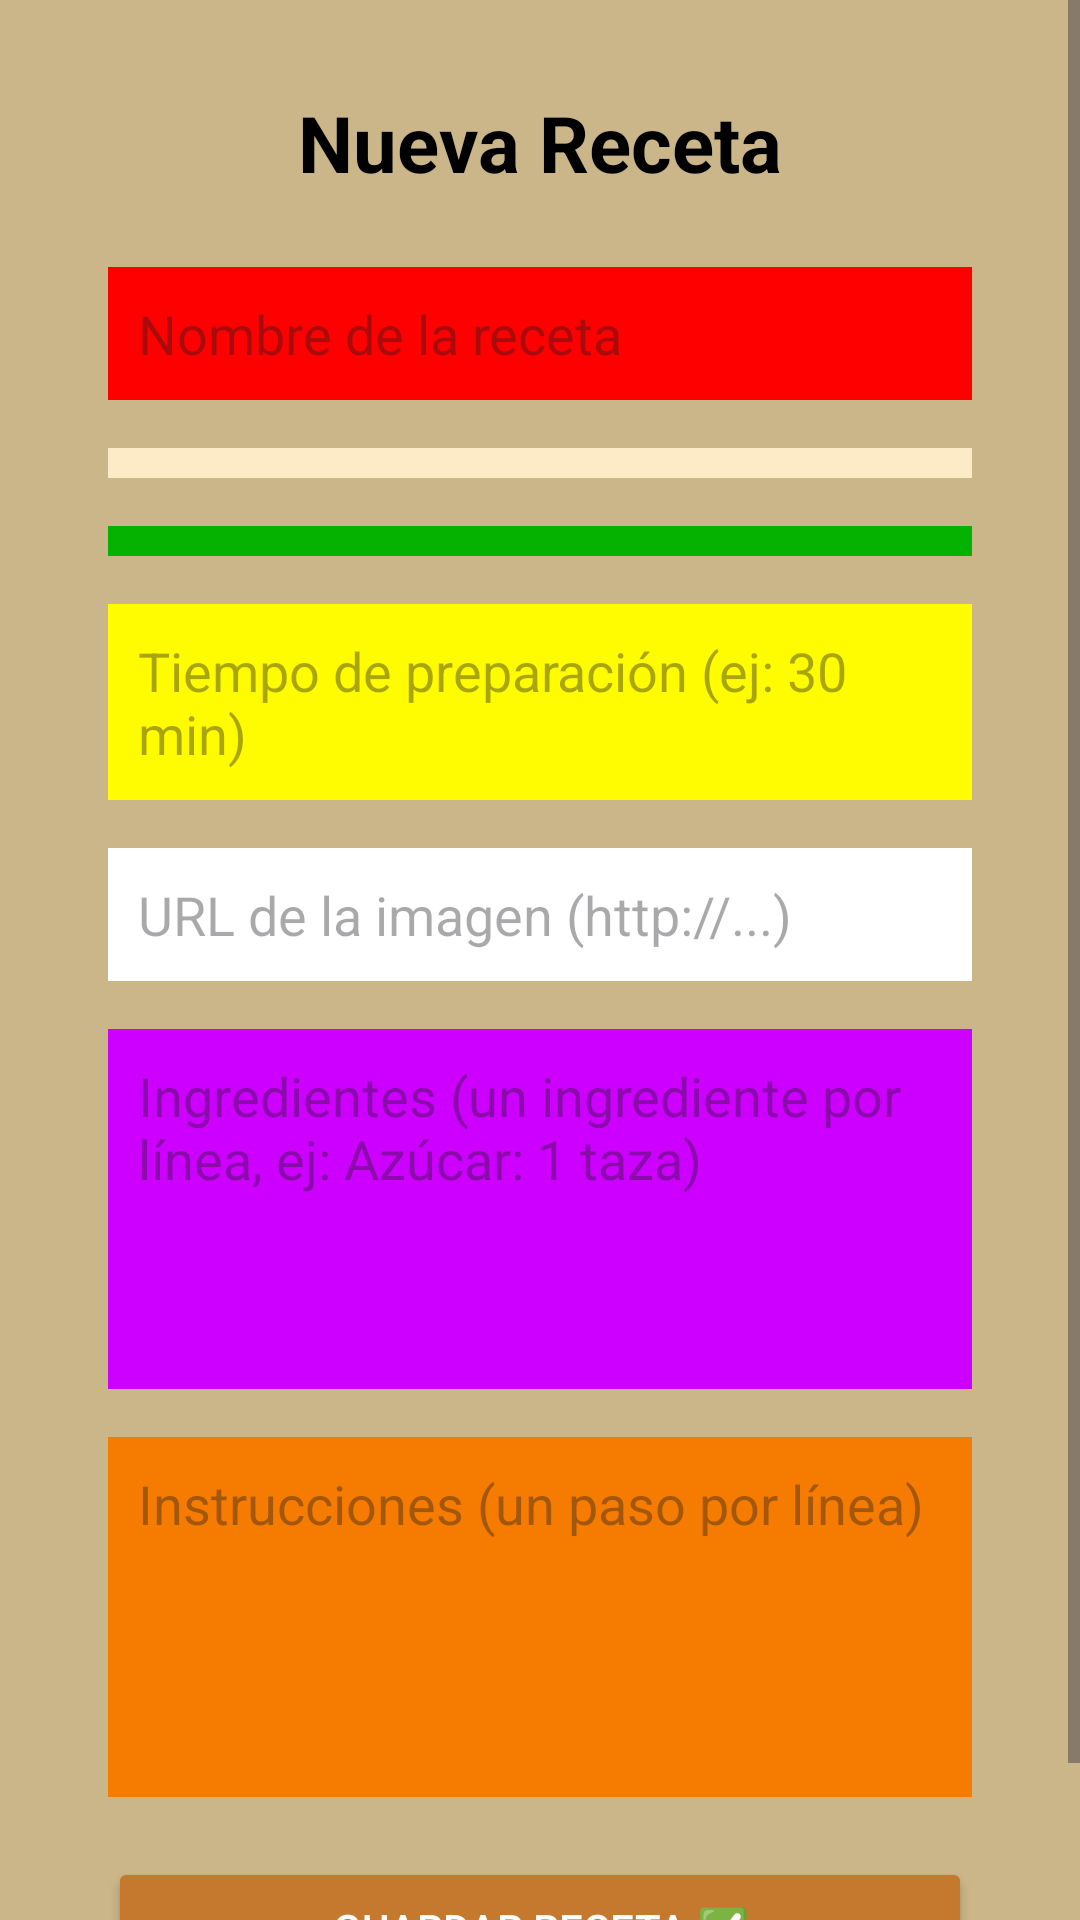

This screen was rendered from an Android layout file. Write that file and the resources it references.
<!-- AndroidManifest.xml: application theme Theme.CookEasy -->
<!-- res/layout/activity_pantalla_agregar_receta.xml -->
<?xml version="1.0" encoding="utf-8"?>
<ScrollView
    xmlns:android="http://schemas.android.com/apk/res/android"
    xmlns:app="http://schemas.android.com/apk/res-auto"
    xmlns:tools="http://schemas.android.com/tools"
    android:layout_width="match_parent"
    android:layout_height="match_parent"
    android:background="#CBB689"
    android:fillViewport="true">

    <androidx.constraintlayout.widget.ConstraintLayout
        android:id="@+id/main"
        android:layout_width="match_parent"
        android:layout_height="wrap_content"
        android:paddingBottom="30dp"
        tools:context="com.example.cookeasy.PantallaAgregarReceta">

        <TextView
            android:id="@+id/tvTitulo"
            android:layout_width="wrap_content"
            android:layout_height="wrap_content"
            android:text="Nueva Receta"
            android:textSize="26sp"
            android:textStyle="bold"
            android:textColor="#000"
            app:layout_constraintTop_toTopOf="parent"
            app:layout_constraintStart_toStartOf="parent"
            app:layout_constraintEnd_toEndOf="parent"
            android:layout_marginTop="30dp"/>

        <EditText
            android:id="@+id/etNombre"
            android:layout_width="0dp"
            android:layout_height="wrap_content"
            android:hint="Nombre de la receta"
            android:background="@color/red"
            android:padding="10dp"
            app:layout_constraintTop_toBottomOf="@id/tvTitulo"
            app:layout_constraintStart_toStartOf="parent"
            app:layout_constraintEnd_toEndOf="parent"
            app:layout_constraintWidth_percent="0.8"
            android:layout_marginTop="24dp"/>

        <Spinner
            android:id="@+id/spCategoria"
            android:layout_width="0dp"
            android:layout_height="wrap_content"
            android:background="@color/cream"
            android:padding="5dp"
            app:layout_constraintTop_toBottomOf="@id/etNombre"
            app:layout_constraintStart_toStartOf="@id/etNombre"
            app:layout_constraintEnd_toEndOf="@id/etNombre"
            android:layout_marginTop="16dp"/>

        <Spinner
            android:id="@+id/spDificultad"
            android:layout_width="0dp"
            android:layout_height="wrap_content"
            android:background="@color/green"
            android:padding="5dp"
            app:layout_constraintTop_toBottomOf="@id/spCategoria"
            app:layout_constraintStart_toStartOf="@id/spCategoria"
            app:layout_constraintEnd_toEndOf="@id/spCategoria"
            android:layout_marginTop="16dp"/>

        <EditText
            android:id="@+id/etTiempo"
            android:layout_width="0dp"
            android:layout_height="wrap_content"
            android:hint="Tiempo de preparación (ej: 30 min)"
            android:background="@color/yellow"
            android:padding="10dp"
            app:layout_constraintTop_toBottomOf="@id/spDificultad"
            app:layout_constraintStart_toStartOf="@id/spDificultad"
            app:layout_constraintEnd_toEndOf="@id/spDificultad"
            android:layout_marginTop="16dp"/>

        <EditText
            android:id="@+id/etUrlImagen"
            android:layout_width="0dp"
            android:layout_height="wrap_content"
            android:hint="URL de la imagen (http://...)"
            android:background="@color/white"
            android:inputType="textUri"
            android:padding="10dp"
            app:layout_constraintTop_toBottomOf="@id/etTiempo"
            app:layout_constraintStart_toStartOf="@id/etTiempo"
            app:layout_constraintEnd_toEndOf="@id/etTiempo"
            android:layout_marginTop="16dp"/>

        <EditText
            android:id="@+id/etIngredientes"
            android:layout_width="0dp"
            android:layout_height="120dp"
            android:hint="Ingredientes (un ingrediente por línea, ej: Azúcar: 1 taza)"
            android:background="@color/purple"
            android:gravity="top"
            android:inputType="textMultiLine"
            android:padding="10dp"
            app:layout_constraintTop_toBottomOf="@id/etUrlImagen"
            app:layout_constraintStart_toStartOf="@id/etUrlImagen"
            app:layout_constraintEnd_toEndOf="@id/etUrlImagen"
            android:layout_marginTop="16dp"/>

        <EditText
            android:id="@+id/etInstrucciones"
            android:layout_width="0dp"
            android:layout_height="120dp"
            android:hint="Instrucciones (un paso por línea)"
            android:background="@color/background_orange"
            android:gravity="top"
            android:inputType="textMultiLine"
            android:padding="10dp"
            app:layout_constraintTop_toBottomOf="@id/etIngredientes"
            app:layout_constraintStart_toStartOf="@id/etIngredientes"
            app:layout_constraintEnd_toEndOf="@id/etIngredientes"
            android:layout_marginTop="16dp"/>

        <Button
            android:id="@+id/btnGuardar"
            android:layout_width="0dp"
            android:layout_height="wrap_content"
            android:text="Guardar Receta ✅"
            android:backgroundTint="#C4792F"
            android:textColor="@android:color/white"
            app:layout_constraintTop_toBottomOf="@id/etInstrucciones"
            app:layout_constraintStart_toStartOf="@id/etInstrucciones"
            app:layout_constraintEnd_toEndOf="@id/etInstrucciones"
            android:layout_marginTop="20dp"/>

        <ImageView
            android:id="@+id/flecha_derecha"
            android:layout_width="21dp"
            android:layout_height="21dp"
            android:src="@drawable/flecha_derecha"
            android:layout_marginEnd="40dp"
            app:layout_constraintEnd_toEndOf="parent"
            app:layout_constraintTop_toTopOf="@id/spCategoria"
            app:layout_constraintBottom_toBottomOf="@id/spCategoria"/>

    </androidx.constraintlayout.widget.ConstraintLayout>
</ScrollView>
<!-- resources referenced by this layout -->
<resources>
  <color name="background_orange">#F57C00</color>
  <color name="cream">#FDEBC8</color>
  <color name="green">#06B200</color>
  <color name="purple">#CD00FF</color>
  <color name="red">#FF0000</color>
  <color name="white">#FFFFFFFF</color>
  <color name="yellow">#FFFB00</color>
  <style name="Theme.CookEasy" parent="Base.Theme.CookEasy" />
  <style name="Base.Theme.CookEasy" parent="Theme.Material3.DayNight.NoActionBar">
          
          
      </style>
</resources>
